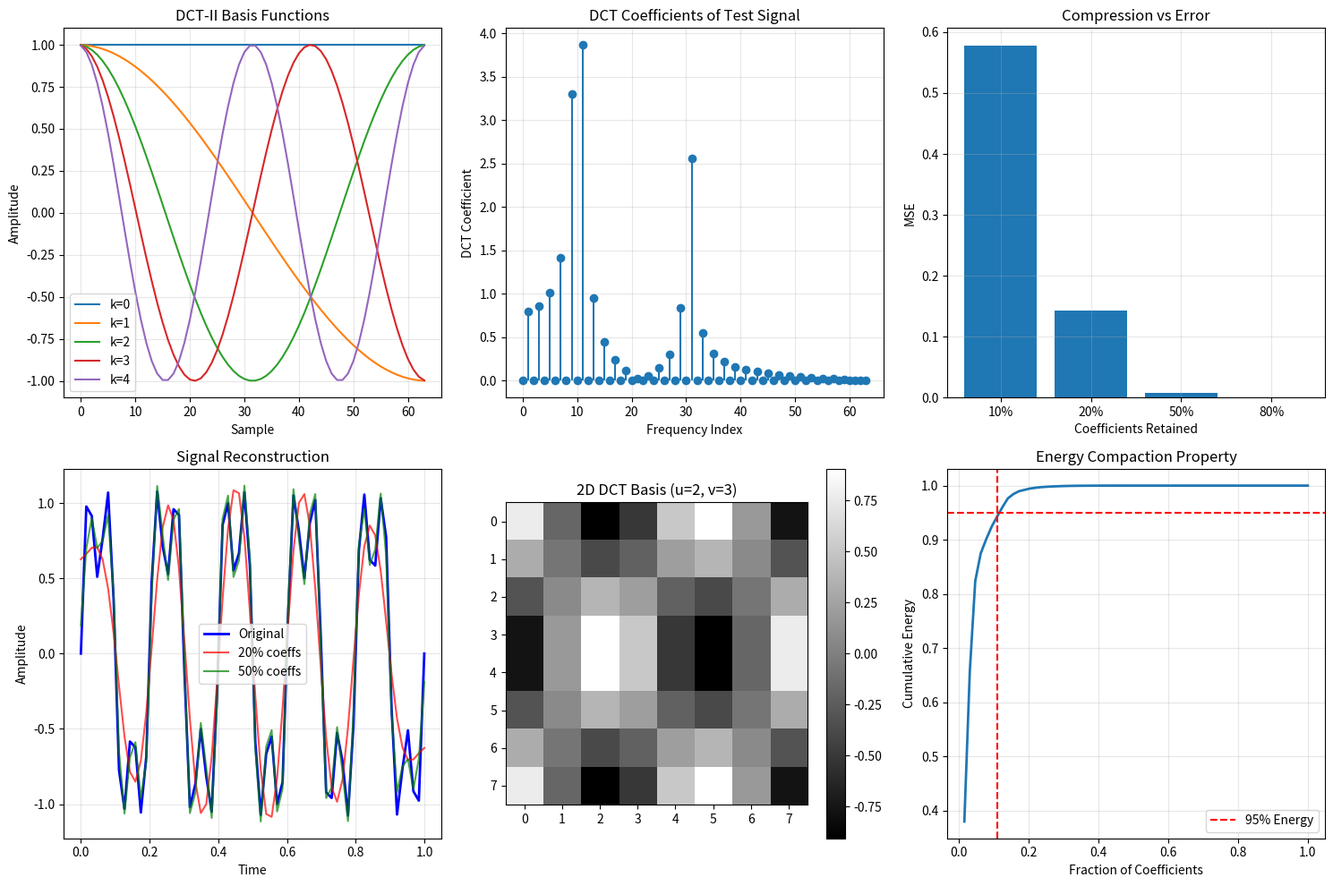

Here is the Python script that generated this plot:
"""
离散余弦变换(DCT)与离散正弦变换(DST)实现
包含内容：
- DCT-I, DCT-II, DCT-III, DCT-IV
- DST变换
- DCT快速算法
- 图像压缩应用示例
"""

import numpy as np
import matplotlib.pyplot as plt
from scipy.fftpack import dct, idct


def dct_ii_direct(x):
    """
    直接计算DCT-II（最常用的DCT类型）
    
    公式: X[k] = sum_{n=0}^{N-1} x[n] * cos(pi/N * (n+0.5) * k)
    
    参数:
        x: 输入序列
    返回:
        X: DCT-II系数
    """
    N = len(x)
    X = np.zeros(N)
    
    for k in range(N):
        for n in range(N):
            X[k] += x[n] * np.cos(np.pi / N * (n + 0.5) * k)
    
    return X


def idct_ii_direct(X):
    """
    直接计算DCT-III（DCT-II的逆变换）
    
    参数:
        X: DCT系数
    返回:
        x: 重构序列
    """
    N = len(X)
    x = np.zeros(N)
    
    for n in range(N):
        x[n] += X[0] / 2  # k=0项特殊处理
        for k in range(1, N):
            x[n] += X[k] * np.cos(np.pi / N * (n + 0.5) * k)
    
    return x * 2 / N


def dct_via_fft(x):
    """
    使用FFT快速计算DCT-II
    
    利用DCT与DFT的关系进行快速计算
    
    参数:
        x: 输入序列
    返回:
        X: DCT-II系数
    """
    N = len(x)
    
    # 构造对称延拓序列
    y = np.zeros(2 * N)
    y[:N] = x
    y[N:] = x[::-1]
    
    # 计算FFT并取实部
    Y = np.fft.fft(y)
    
    # 提取DCT系数
    X = np.real(Y[:N]) * np.exp(-1j * np.pi * np.arange(N) / (2 * N))
    
    return np.real(X)


def dct_2d(x):
    """
    二维DCT变换
    
    参数:
        x: 输入二维数组
    返回:
        X: DCT系数
    """
    # 先对行做DCT
    X = dct(x, type=2, norm='ortho', axis=0)
    # 再对列做DCT
    X = dct(X, type=2, norm='ortho', axis=1)
    return X


def idct_2d(X):
    """
    二维IDCT变换
    """
    # 先对行做IDCT
    x = idct(X, type=2, norm='ortho', axis=0)
    # 再对列做IDCT
    x = idct(x, type=2, norm='ortho', axis=1)
    return x


def dst_ii_direct(x):
    """
    直接计算DST-II（离散正弦变换）
    
    公式: X[k] = sum_{n=0}^{N-1} x[n] * sin(pi/N * (n+0.5) * (k+1))
    
    参数:
        x: 输入序列
    返回:
        X: DST-II系数
    """
    N = len(x)
    X = np.zeros(N)
    
    for k in range(N):
        for n in range(N):
            X[k] += x[n] * np.sin(np.pi / N * (n + 0.5) * (k + 1))
    
    return X


def dct_compression_1d(x, keep_ratio=0.5):
    """
    基于DCT的一维信号压缩
    
    参数:
        x: 输入信号
        keep_ratio: 保留的系数比例
    返回:
        x_reconstructed: 重构信号
        compression_ratio: 实际压缩比
    """
    N = len(x)
    
    # DCT变换
    X = dct(x, type=2, norm='ortho')
    
    # 保留前keep_ratio个系数
    keep_count = int(N * keep_ratio)
    X_compressed = np.zeros_like(X)
    X_compressed[:keep_count] = X[:keep_count]
    
    # IDCT重构
    x_reconstructed = idct(X_compressed, type=2, norm='ortho')
    
    # 计算压缩比
    compression_ratio = N / keep_count
    
    return x_reconstructed, compression_ratio


def dct_compression_2d(image, keep_ratio=0.1):
    """
    基于DCT的二维图像压缩（类似JPEG原理）
    
    参数:
        image: 输入图像（灰度）
        keep_ratio: 保留的系数比例
    返回:
        image_reconstructed: 重构图像
        mse: 均方误差
    """
    # DCT变换
    X = dct_2d(image)
    
    # 按幅度排序，保留最大的keep_ratio比例系数
    threshold = np.percentile(np.abs(X), (1 - keep_ratio) * 100)
    X_compressed = X * (np.abs(X) >= threshold)
    
    # IDCT重构
    image_reconstructed = idct_2d(X_compressed)
    
    # 计算MSE
    mse = np.mean((image - image_reconstructed) ** 2)
    
    return image_reconstructed, mse


def plot_dct_analysis():
    """
    绘制DCT分析图
    """
    fig, axes = plt.subplots(2, 3, figsize=(15, 10))
    
    # 1. DCT基函数
    ax = axes[0, 0]
    N = 64
    x = np.zeros(N)
    for k in range(5):
        basis = np.cos(np.pi / N * (np.arange(N) + 0.5) * k)
        ax.plot(basis, label=f'k={k}')
    ax.set_xlabel('Sample')
    ax.set_ylabel('Amplitude')
    ax.set_title('DCT-II Basis Functions')
    ax.legend()
    ax.grid(True, alpha=0.3)
    
    # 2. 信号DCT变换示例
    ax = axes[0, 1]
    t = np.linspace(0, 1, N)
    signal = np.sin(2 * np.pi * 5 * t) + 0.5 * np.sin(2 * np.pi * 15 * t)
    X_dct = dct(signal, type=2, norm='ortho')
    ax.stem(np.arange(N), np.abs(X_dct), basefmt=' ')
    ax.set_xlabel('Frequency Index')
    ax.set_ylabel('DCT Coefficient')
    ax.set_title('DCT Coefficients of Test Signal')
    ax.grid(True, alpha=0.3)
    
    # 3. 压缩效果比较
    ax = axes[0, 2]
    compression_ratios = [0.1, 0.2, 0.5, 0.8]
    mses = []
    for ratio in compression_ratios:
        x_recon, _ = dct_compression_1d(signal, ratio)
        mse = np.mean((signal - x_recon) ** 2)
        mses.append(mse)
    ax.bar(range(len(compression_ratios)), mses)
    ax.set_xticks(range(len(compression_ratios)))
    ax.set_xticklabels([f'{r*100:.0f}%' for r in compression_ratios])
    ax.set_xlabel('Coefficients Retained')
    ax.set_ylabel('MSE')
    ax.set_title('Compression vs Error')
    ax.grid(True, alpha=0.3)
    
    # 4. 信号重构比较
    ax = axes[1, 0]
    ax.plot(t, signal, 'b-', label='Original', linewidth=2)
    for ratio, color in zip([0.2, 0.5], ['r', 'g']):
        x_recon, _ = dct_compression_1d(signal, ratio)
        ax.plot(t, x_recon, color, label=f'{ratio*100:.0f}% coeffs', alpha=0.7)
    ax.set_xlabel('Time')
    ax.set_ylabel('Amplitude')
    ax.set_title('Signal Reconstruction')
    ax.legend()
    ax.grid(True, alpha=0.3)
    
    # 5. 2D DCT基图像
    ax = axes[1, 1]
    basis_2d = np.zeros((8, 8))
    u, v = 2, 3
    for i in range(8):
        for j in range(8):
            basis_2d[i, j] = np.cos(np.pi / 8 * (i + 0.5) * u) * \
                            np.cos(np.pi / 8 * (j + 0.5) * v)
    im = ax.imshow(basis_2d, cmap='gray')
    ax.set_title(f'2D DCT Basis (u={u}, v={v})')
    plt.colorbar(im, ax=ax)
    
    # 6. 能量压缩特性
    ax = axes[1, 2]
    X_sorted = np.sort(np.abs(X_dct))[::-1]
    energy_cumulative = np.cumsum(X_sorted**2) / np.sum(X_sorted**2)
    ax.plot(np.arange(1, len(energy_cumulative)+1) / len(energy_cumulative), 
            energy_cumulative, linewidth=2)
    ax.axhline(y=0.95, color='r', linestyle='--', label='95% Energy')
    ax.axvline(x=np.where(energy_cumulative >= 0.95)[0][0] / len(energy_cumulative),
               color='r', linestyle='--')
    ax.set_xlabel('Fraction of Coefficients')
    ax.set_ylabel('Cumulative Energy')
    ax.set_title('Energy Compaction Property')
    ax.legend()
    ax.grid(True, alpha=0.3)
    
    plt.tight_layout()
    plt.savefig('dct_analysis.png', dpi=150, bbox_inches='tight')
    plt.show()
    print("Figure saved as 'dct_analysis.png'")


def demo():
    """主演示函数"""
    print("=" * 60)
    print("离散余弦变换(DCT)与离散正弦变换(DST)演示")
    print("=" * 60)
    
    # 1. DCT变换类型介绍
    print("\n1. DCT变换类型")
    dct_types = {
        "DCT-I": "常用于数据插值",
        "DCT-II": "最常用，JPEG图像压缩使用",
        "DCT-III": "DCT-II的逆变换",
        "DCT-IV": "用于快速DCT算法"
    }
    for name, usage in dct_types.items():
        print(f"   {name}: {usage}")
    
    # 2. 一维DCT计算
    print("\n2. 一维DCT-II计算")
    N = 8
    x = np.array([1, 2, 3, 4, 3, 2, 1, 0], dtype=float)
    print(f"   输入序列: {x}")
    
    # 直接计算
    X_direct = dct_ii_direct(x)
    print(f"   DCT直接计算: {X_direct}")
    
    # 使用scipy
    X_scipy = dct(x, type=2, norm='ortho')
    print(f"   DCT (scipy): {X_scipy}")
    
    # 逆变换
    x_recon = idct(X_scipy, type=2, norm='ortho')
    print(f"   IDCT重构: {x_recon}")
    print(f"   重构误差: {np.max(np.abs(x - x_recon)):.2e}")
    
    # 3. DST变换
    print("\n3. 离散正弦变换(DST)")
    X_dst = dst_ii_direct(x)
    print(f"   DST-II结果: {X_dst}")
    
    # 4. 能量压缩特性
    print("\n4. DCT的能量压缩特性")
    signal = np.random.randn(128)
    signal = np.sin(2 * np.pi * 5 * np.arange(128) / 128) + 0.1 * signal
    X_dct = dct(signal, type=2, norm='ortho')
    
    # 计算前10%系数保留的能量
    X_top10 = np.zeros_like(X_dct)
    top_indices = np.argsort(np.abs(X_dct))[-13:]  # 前10%
    X_top10[top_indices] = X_dct[top_indices]
    signal_top10 = idct(X_top10, type=2, norm='ortho')
    
    energy_original = np.sum(signal**2)
    energy_top10 = np.sum(signal_top10**2)
    print(f"   原始信号能量: {energy_original:.4f}")
    print(f"   前10%系数重构能量: {energy_top10:.4f}")
    print(f"   能量保留比例: {energy_top10/energy_original*100:.2f}%")
    
    # 5. 信号压缩
    print("\n5. 基于DCT的信号压缩")
    for ratio in [0.1, 0.3, 0.5]:
        _, compression_ratio = dct_compression_1d(signal, ratio)
        print(f"   保留{ratio*100:.0f}%系数 -> 压缩比: {compression_ratio:.1f}:1")
    
    # 绘制分析图
    print("\n6. 绘制DCT分析图...")
    plot_dct_analysis()


if __name__ == "__main__":
    demo()
